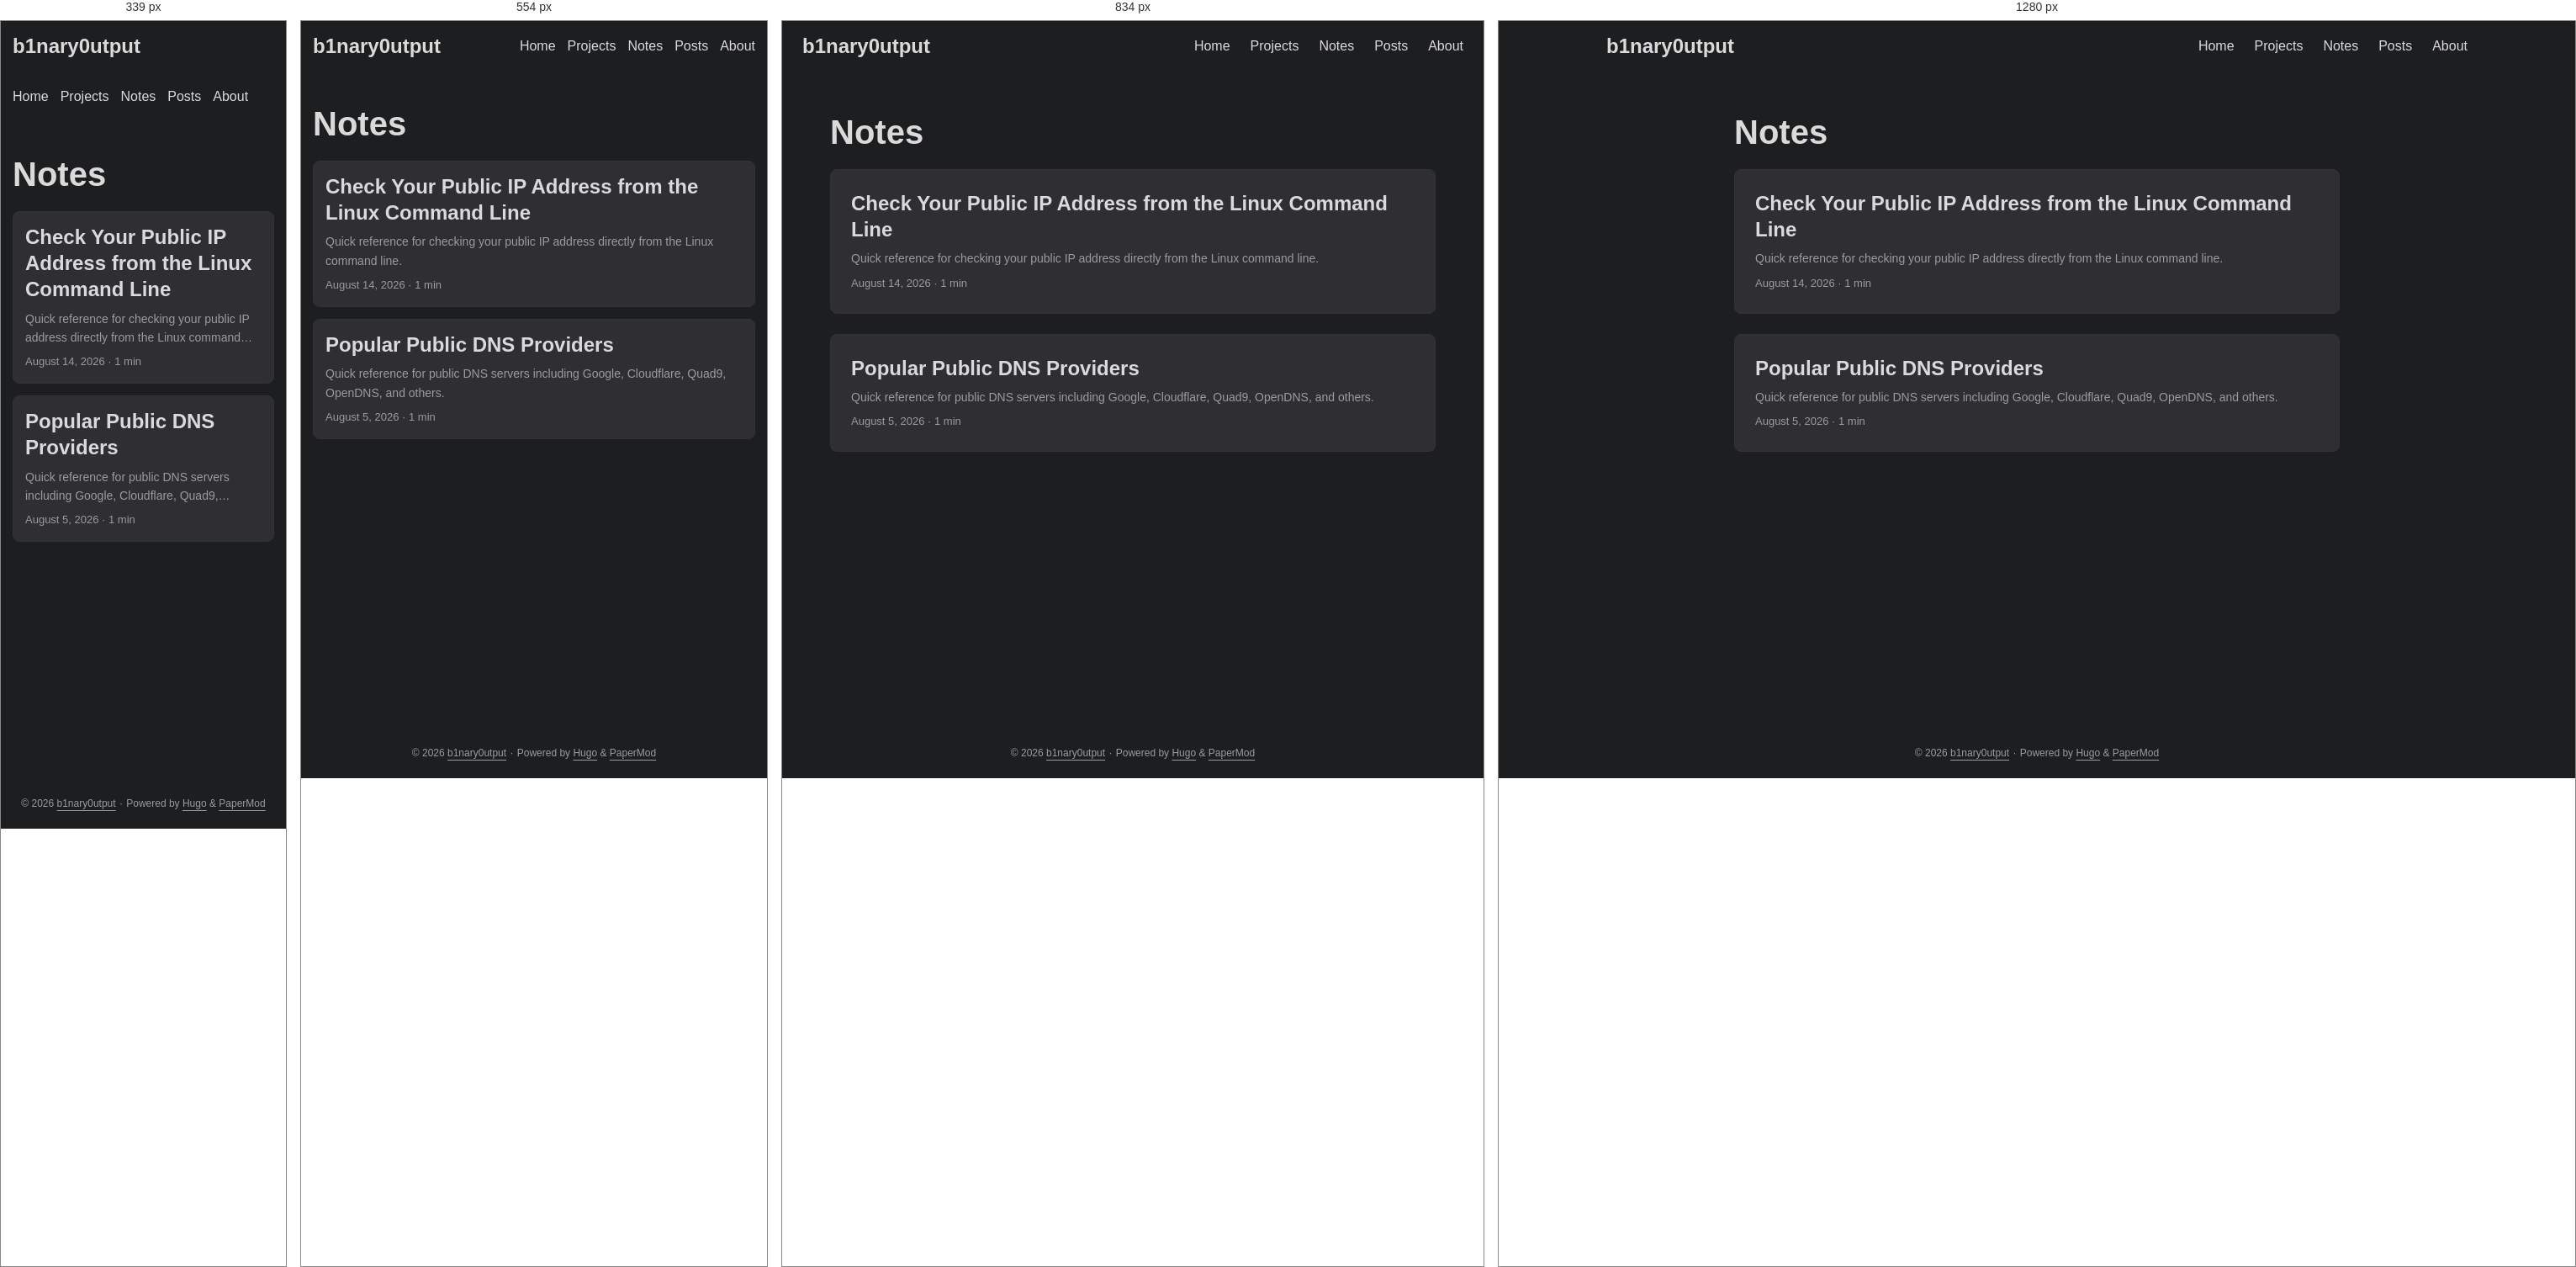
Rendered at 339 px, 554 px, 834 px and 1280 px, left to right.

<!-- file: index.html -->
<!DOCTYPE html>
<html lang="en" dir="auto" data-theme="dark">

<head><script src="/livereload.js?mindelay=10&amp;v=2&amp;port=1313&amp;path=livereload" data-no-instant defer></script><meta charset="utf-8">
<meta http-equiv="X-UA-Compatible" content="IE=edge">
<meta name="viewport" content="width=device-width, initial-scale=1, shrink-to-fit=no">
<meta name="robots" content="index, follow">
<title>Notes | b1nary0utput</title>
<meta name="keywords" content="">
<meta name="description" content="Infosec notes, CTF writeups, and training logs">
<meta name="author" content="">
<link rel="canonical" href="http://localhost:1313/categories/notes/">
<link crossorigin="anonymous" href="/assets/css/stylesheet.4d83aa9fede59869c78f2dfbc08aba28c49ca7d3952dcd5eea858ace38c3f08d.css" integrity="sha256-TYOqn&#43;3lmGnHjy37wIq6KMScp9OVLc1e6oWKzjjD8I0=" rel="preload stylesheet" as="style">
<link rel="icon" href="http://localhost:1313/favicon.ico">
<link rel="icon" type="image/png" sizes="16x16" href="http://localhost:1313/favicon-16x16.png">
<link rel="icon" type="image/png" sizes="32x32" href="http://localhost:1313/favicon-32x32.png">
<link rel="apple-touch-icon" href="http://localhost:1313/apple-touch-icon.png">
<link rel="mask-icon" href="http://localhost:1313/safari-pinned-tab.svg">
<meta name="theme-color" content="#2e2e33">
<meta name="msapplication-TileColor" content="#2e2e33">
<link rel="alternate" type="application/rss+xml" href="http://localhost:1313/categories/notes/index.xml" title="rss">
<link rel="alternate" hreflang="en" href="http://localhost:1313/categories/notes/">
<noscript>
    <style>
        #theme-toggle,
        .top-link {
            display: none;
        }

    </style>
</noscript>
<script>
    if (localStorage.getItem("pref-theme") === "light") {
        document.querySelector("html").dataset.theme = 'light';
    }

</script><meta property="og:url" content="http://localhost:1313/categories/notes/">
  <meta property="og:site_name" content="b1nary0utput">
  <meta property="og:title" content="Notes">
  <meta property="og:description" content="Infosec notes, CTF writeups, and training logs">
  <meta property="og:locale" content="en_us">
  <meta property="og:type" content="website">

  <meta name="twitter:card" content="summary">
  <meta name="twitter:title" content="Notes">
  <meta name="twitter:description" content="Infosec notes, CTF writeups, and training logs">

</head>
<body class="list" id="top">
    <header class="header">
    <nav class="header-nav">
        <div class="logo">
            <a href="http://localhost:1313/" accesskey="h" title="b1nary0utput (Alt + H)">b1nary0utput</a>
            <div class="logo-switches">
                <button id="theme-toggle" class="theme-toggle" accesskey="t" title="(Alt + T)" aria-label="Toggle theme">
                    <svg class="moon" xmlns="http://www.w3.org/2000/svg" width="17" height="17" viewBox="0 0 24 24"
                        fill="none" stroke="currentColor" stroke-width="2" stroke-linecap="round"
                        stroke-linejoin="round">
                        <path d="M21 12.79A9 9 0 1 1 11.21 3 7 7 0 0 0 21 12.79z"></path>
                    </svg>
                    <svg class="sun" xmlns="http://www.w3.org/2000/svg" width="17" height="17" viewBox="0 0 24 24"
                        fill="none" stroke="currentColor" stroke-width="2" stroke-linecap="round"
                        stroke-linejoin="round">
                        <circle cx="12" cy="12" r="5"></circle>
                        <line x1="12" y1="1" x2="12" y2="3"></line>
                        <line x1="12" y1="21" x2="12" y2="23"></line>
                        <line x1="4.22" y1="4.22" x2="5.64" y2="5.64"></line>
                        <line x1="18.36" y1="18.36" x2="19.78" y2="19.78"></line>
                        <line x1="1" y1="12" x2="3" y2="12"></line>
                        <line x1="21" y1="12" x2="23" y2="12"></line>
                        <line x1="4.22" y1="19.78" x2="5.64" y2="18.36"></line>
                        <line x1="18.36" y1="5.64" x2="19.78" y2="4.22"></line>
                    </svg>
                </button>
            </div>
        </div>
        <ul id="menu" class="menu">
            <li>
                <a href="http://localhost:1313/" title="Home">
                    <span>Home</span>
                </a>
            </li>
            <li>
                <a href="http://localhost:1313/projects/" title="Projects">
                    <span>Projects</span>
                </a>
            </li>
            <li>
                <a href="http://localhost:1313/notes/" title="Notes">
                    <span>Notes</span>
                </a>
            </li>
            <li>
                <a href="http://localhost:1313/posts/" title="Posts">
                    <span>Posts</span>
                </a>
            </li>
            <li>
                <a href="http://localhost:1313/about/" title="About">
                    <span>About</span>
                </a>
            </li>
        </ul>
    </nav>
</header>
<main class="main"> 
<header class="page-header">
  <h1>
    Notes
  </h1>
</header>

<article class="post-entry tag-entry"> 
  <header class="entry-header">
    <h2 class="entry-hint-parent">Check Your Public IP Address from the Linux Command Line
    </h2>
  </header>
  <div class="entry-content">
    <p>Quick reference for checking your public IP address directly from the Linux command line.</p>
  </div>
  <footer class="entry-footer">

<span title='2026-08-14 00:00:00 +0000 UTC'>August 14, 2026</span>&nbsp;·&nbsp;<span>1 min</span></footer>
  <a class="entry-link" aria-label="post link to Check Your Public IP Address from the Linux Command Line" href="http://localhost:1313/notes/ip/check-public-ip-linux/"></a>
</article>

<article class="post-entry tag-entry"> 
  <header class="entry-header">
    <h2 class="entry-hint-parent">Popular Public DNS Providers
    </h2>
  </header>
  <div class="entry-content">
    <p>Quick reference for public DNS servers including Google, Cloudflare, Quad9, OpenDNS, and others.</p>
  </div>
  <footer class="entry-footer">

<span title='2026-08-05 00:00:00 +0000 UTC'>August 5, 2026</span>&nbsp;·&nbsp;<span>1 min</span></footer>
  <a class="entry-link" aria-label="post link to Popular Public DNS Providers" href="http://localhost:1313/notes/dns/popular-public-dns-providers/"></a>
</article>
    </main>
    
<footer class="footer">
        <span>&copy; 2026 <a href="http://localhost:1313/">b1nary0utput</a></span> · 

    
    
    <span>
        Powered by
        <a href="https://gohugo.io/?utm_source=papermod" rel="noopener" target="_blank">Hugo</a> &
        <a href="https://github.com/adityatelange/hugo-PaperMod/" rel="noopener" target="_blank">PaperMod</a>
    </span>
</footer>
<a href="#top" id="top-link" class="top-link hidden" aria-label="go to top" title="Go to Top (Alt + G)" accesskey="g">
    <svg xmlns="http://www.w3.org/2000/svg" viewBox="0 0 24 24" fill="none" stroke="currentColor" stroke-width="2"
        stroke-linecap="round" stroke-linejoin="round" class="feather feather-chevrons-up">
        <polyline points="17 11 12 6 7 11"></polyline>
        <polyline points="17 18 12 13 7 18"></polyline>
    </svg>
</a>

<script>
    let menu = document.getElementById('menu');
    if (menu) {
        
        const scrollPosition = localStorage.getItem("menu-scroll-position");
        if (scrollPosition) {
            menu.scrollLeft = parseInt(scrollPosition, 10);
        }
        
        menu.onscroll = function () {
            localStorage.setItem("menu-scroll-position", menu.scrollLeft);
        }
    }

    document.querySelectorAll('a[href^="#"]').forEach(anchor => {
        anchor.addEventListener("click", function (e) {
            e.preventDefault();
            var id = this.getAttribute("href").substr(1);
            if (!window.matchMedia('(prefers-reduced-motion: reduce)').matches) {
                document.querySelector(`[id='${decodeURIComponent(id)}']`).scrollIntoView({
                    behavior: "smooth"
                });
            } else {
                document.querySelector(`[id='${decodeURIComponent(id)}']`).scrollIntoView();
            }
            if (id === "top") {
                history.replaceState(null, null, " ");
            } else {
                history.pushState(null, null, `#${id}`);
            }
        });
    });

</script>
<script>
    var toplink = document.getElementById("top-link");
    window.onscroll = function () {
        const scrollThreshold = window.innerHeight;
        if (document.body.scrollTop > scrollThreshold || document.documentElement.scrollTop > scrollThreshold) {
            toplink.classList.remove("hidden");
        } else {
            toplink.classList.add("hidden");
        }
    };

</script>
<script>
    document.getElementById("theme-toggle").addEventListener("click", () => {
        const html = document.querySelector("html");
        if (html.dataset.theme === "dark") {
            html.dataset.theme = 'light';
            localStorage.setItem("pref-theme", 'light');
        } else {
            html.dataset.theme = 'dark';
            localStorage.setItem("pref-theme", 'dark');
        }
    })

</script>
</body>

</html>


/* @media block from stylesheet.4d83aa9fede59869c78f2dfbc08aba28c49ca7d3952dcd5eea858ace38c3f08d.css */
@media screen and (max-width:768px){:root{--gap:14px}.profile img{transform:scale(.85)}.first-entry{min-height:260px}.archive-month{flex-direction:column}.archive-year{margin-top:20px}.footer{padding:calc((var(--footer-height) - var(--gap) - 10px)/2)var(--gap)}}

/* @media block from stylesheet.4d83aa9fede59869c78f2dfbc08aba28c49ca7d3952dcd5eea858ace38c3f08d.css */
@media screen and (max-width:900px){.list .top-link{transform:translateY(-5rem)}}

/* @media block from stylesheet.4d83aa9fede59869c78f2dfbc08aba28c49ca7d3952dcd5eea858ace38c3f08d.css */
@media screen and (max-width:340px){.share-buttons{justify-content:unset}}